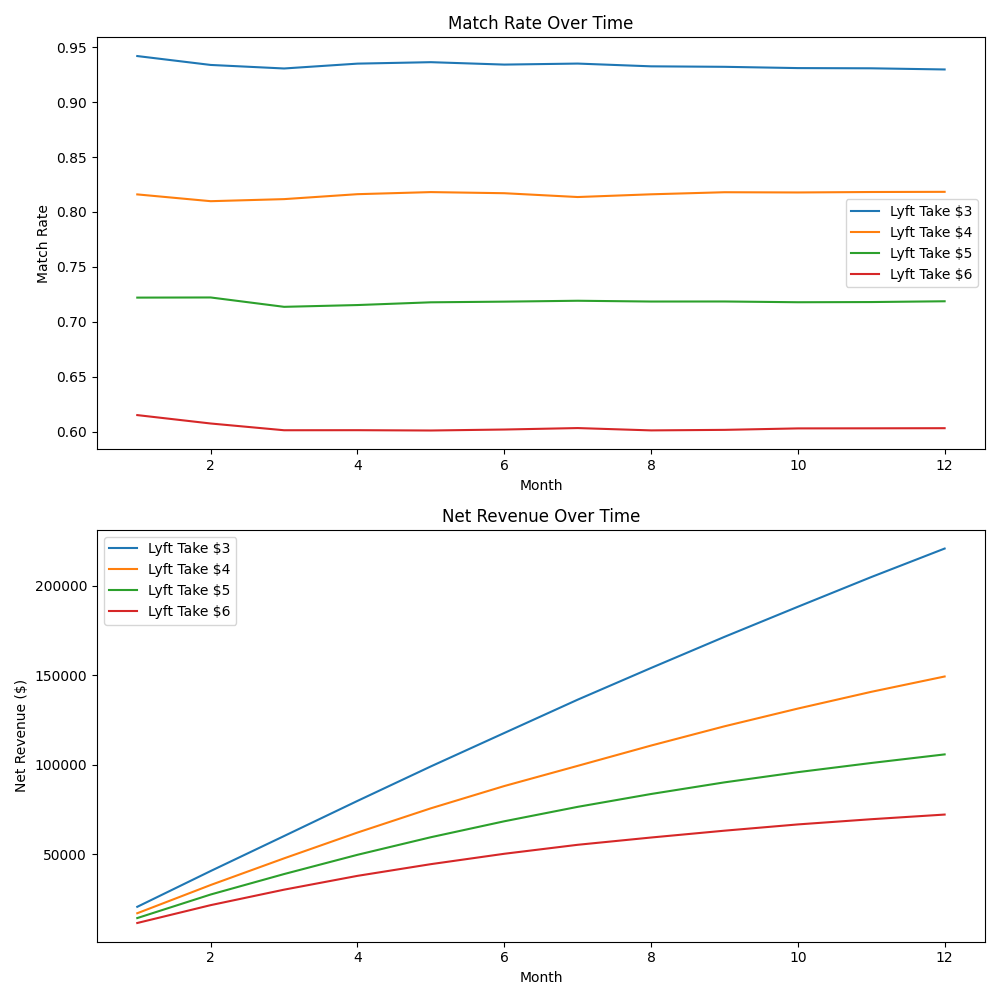

Values plotted in this chart, from the file beside it:
Lyft Take, Month, Total Rides Requested, Successful Matches, Failed Matches, Current Match Rate, Current Driver Count, Current Rider Count
3, 1, 1000, 917, 83, 0.917, 95, 979
3, 2, 1979, 1823, 156, 0.9212, 93, 960
3, 3, 2939, 2725, 214, 0.9272, 88, 939
3, 4, 3878, 3582, 296, 0.9237, 85, 921
3, 5, 4799, 4429, 370, 0.9229, 78, 886
3, 6, 5685, 5254, 431, 0.9242, 72, 866
3, 7, 6551, 6045, 506, 0.9228, 66, 846
3, 8, 7397, 6815, 582, 0.9213, 63, 821
3, 9, 8218, 7588, 630, 0.9233, 57, 808
3, 10, 9026, 8348, 678, 0.9249, 55, 793
3, 11, 9819, 9091, 728, 0.9259, 53, 780
3, 12, 10599, 9821, 778, 0.9266, 51, 764
4, 1, 1000, 819, 181, 0.819, 94, 947
4, 2, 1947, 1589, 358, 0.8161, 92, 890
4, 3, 2837, 2314, 523, 0.8157, 85, 835
4, 4, 3672, 3004, 668, 0.8181, 80, 787
4, 5, 4459, 3662, 797, 0.8213, 75, 750
4, 6, 5209, 4286, 923, 0.8228, 72, 709
4, 7, 5918, 4874, 1044, 0.8236, 71, 678
4, 8, 6596, 5416, 1180, 0.8211, 67, 633
4, 9, 7229, 5927, 1302, 0.8199, 62, 592
4, 10, 7821, 6415, 1406, 0.8202, 60, 560
4, 11, 8381, 6875, 1506, 0.8203, 56, 525
4, 12, 8906, 7316, 1590, 0.8215, 53, 504
5, 1, 1000, 702, 298, 0.702, 94, 915
5, 2, 1915, 1353, 562, 0.7065, 89, 831
5, 3, 2746, 1959, 787, 0.7134, 86, 751
5, 4, 3497, 2469, 1028, 0.706, 81, 667
5, 5, 4164, 2955, 1209, 0.7097, 77, 610
5, 6, 4774, 3382, 1392, 0.7084, 74, 557
5, 7, 5331, 3780, 1551, 0.7091, 72, 509
5, 8, 5840, 4146, 1694, 0.7099, 70, 462
5, 9, 6302, 4492, 1810, 0.7128, 67, 420
5, 10, 6722, 4797, 1925, 0.7136, 60, 386
5, 11, 7108, 5083, 2025, 0.7151, 58, 357
5, 12, 7465, 5334, 2131, 0.7145, 56, 323
6, 1, 1000, 611, 389, 0.611, 91, 858
6, 2, 1858, 1111, 747, 0.598, 87, 745
6, 3, 2603, 1552, 1051, 0.5962, 84, 655
6, 4, 3258, 1932, 1326, 0.593, 80, 570
6, 5, 3828, 2268, 1560, 0.5925, 74, 493
6, 6, 4321, 2549, 1772, 0.5899, 67, 409
6, 7, 4730, 2797, 1933, 0.5913, 63, 347
6, 8, 5077, 3002, 2075, 0.5913, 59, 307
6, 9, 5384, 3184, 2200, 0.5914, 56, 272
6, 10, 5656, 3342, 2314, 0.5909, 56, 243
6, 11, 5899, 3478, 2421, 0.5896, 54, 209
6, 12, 6108, 3592, 2516, 0.5881, 50, 180
